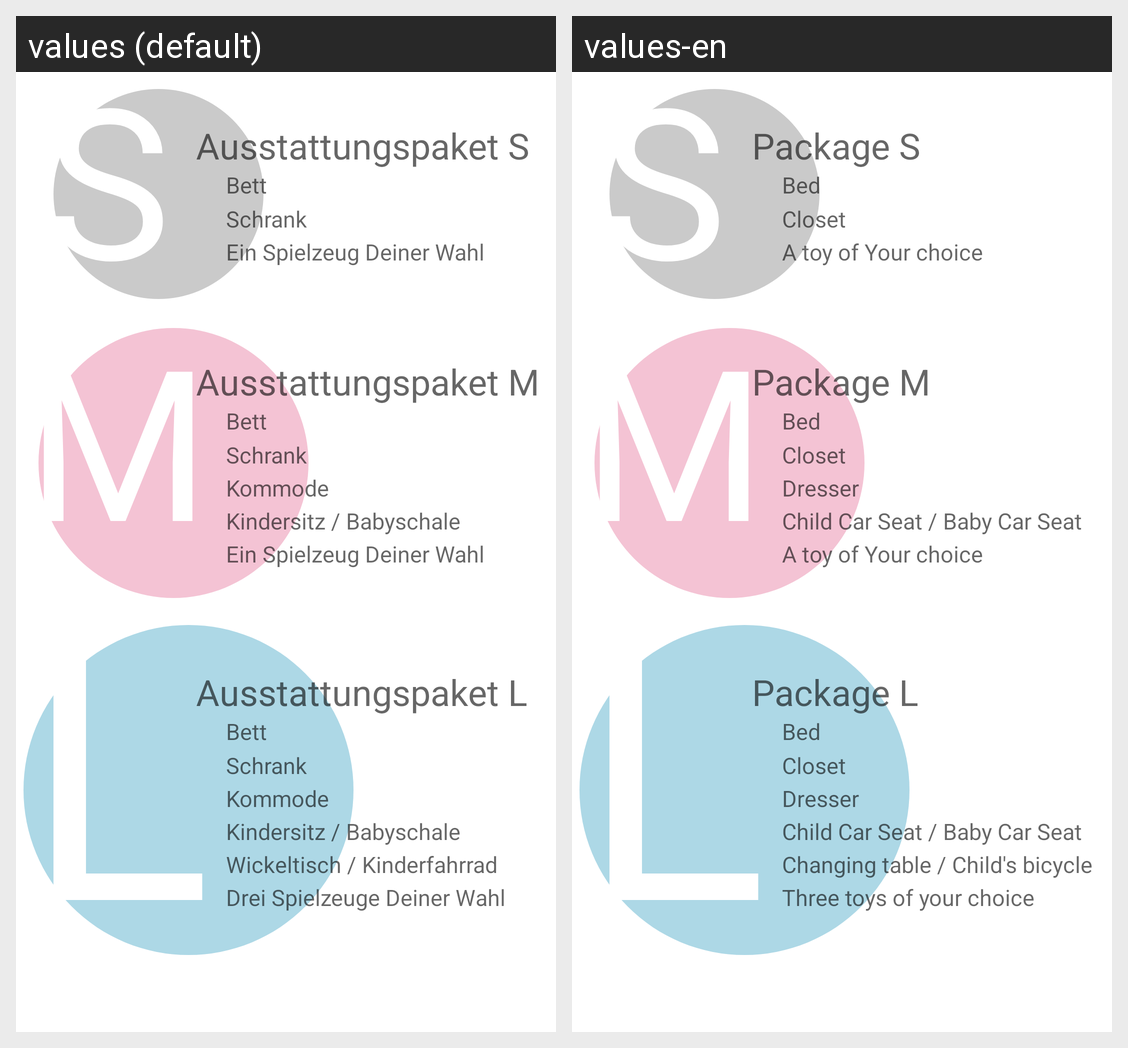

Strings drawn on this Android screen and how each of the app's shown locales translates them:
Android screen res/layout/fragment_ausstattungspakete.xml rendered under 2 locales, left to right: values (default), values-en. Device: Nexus 5 (rendered at 1080×1920; each locale shown at half size, 540×960, under a caption strip naming it); theme Theme.DieKleineMietkiste.
Strings drawn on this screen, with the default value and each locale's value (text and hints the layout hard-codes, and strings that could not be matched under every locale, appear in the picture but are not listed):

paket_s
  values: Ausstattungspaket S
  values-en: Package S

s
  values: S
  values-en: S

description_paket_s
  values: Bett
      Schrank
      Ein Spielzeug Deiner Wahl
  values-en: Bed
      Closet
      A toy of Your choice

paket_m
  values: Ausstattungspaket M
  values-en: Package M

m
  values: M
  values-en: M

description_paket_m
  values: Bett
      Schrank
      Kommode
      Kindersitz / Babyschale
      Ein Spielzeug Deiner Wahl
  values-en: Bed
      Closet
      Dresser
      Child Car Seat / Baby Car Seat
      A toy of Your choice

paket_l
  values: Ausstattungspaket L
  values-en: Package L

description_paket_l
  values: Bett
      Schrank
      Kommode
      Kindersitz / Babyschale
      Wickeltisch / Kinderfahrrad
      Drei Spielzeuge Deiner Wahl
  values-en: Bed
      Closet
      Dresser
      Child Car Seat / Baby Car Seat
      Changing table / Child's bicycle
      Three toys of your choice

l
  values: L
  values-en: L
